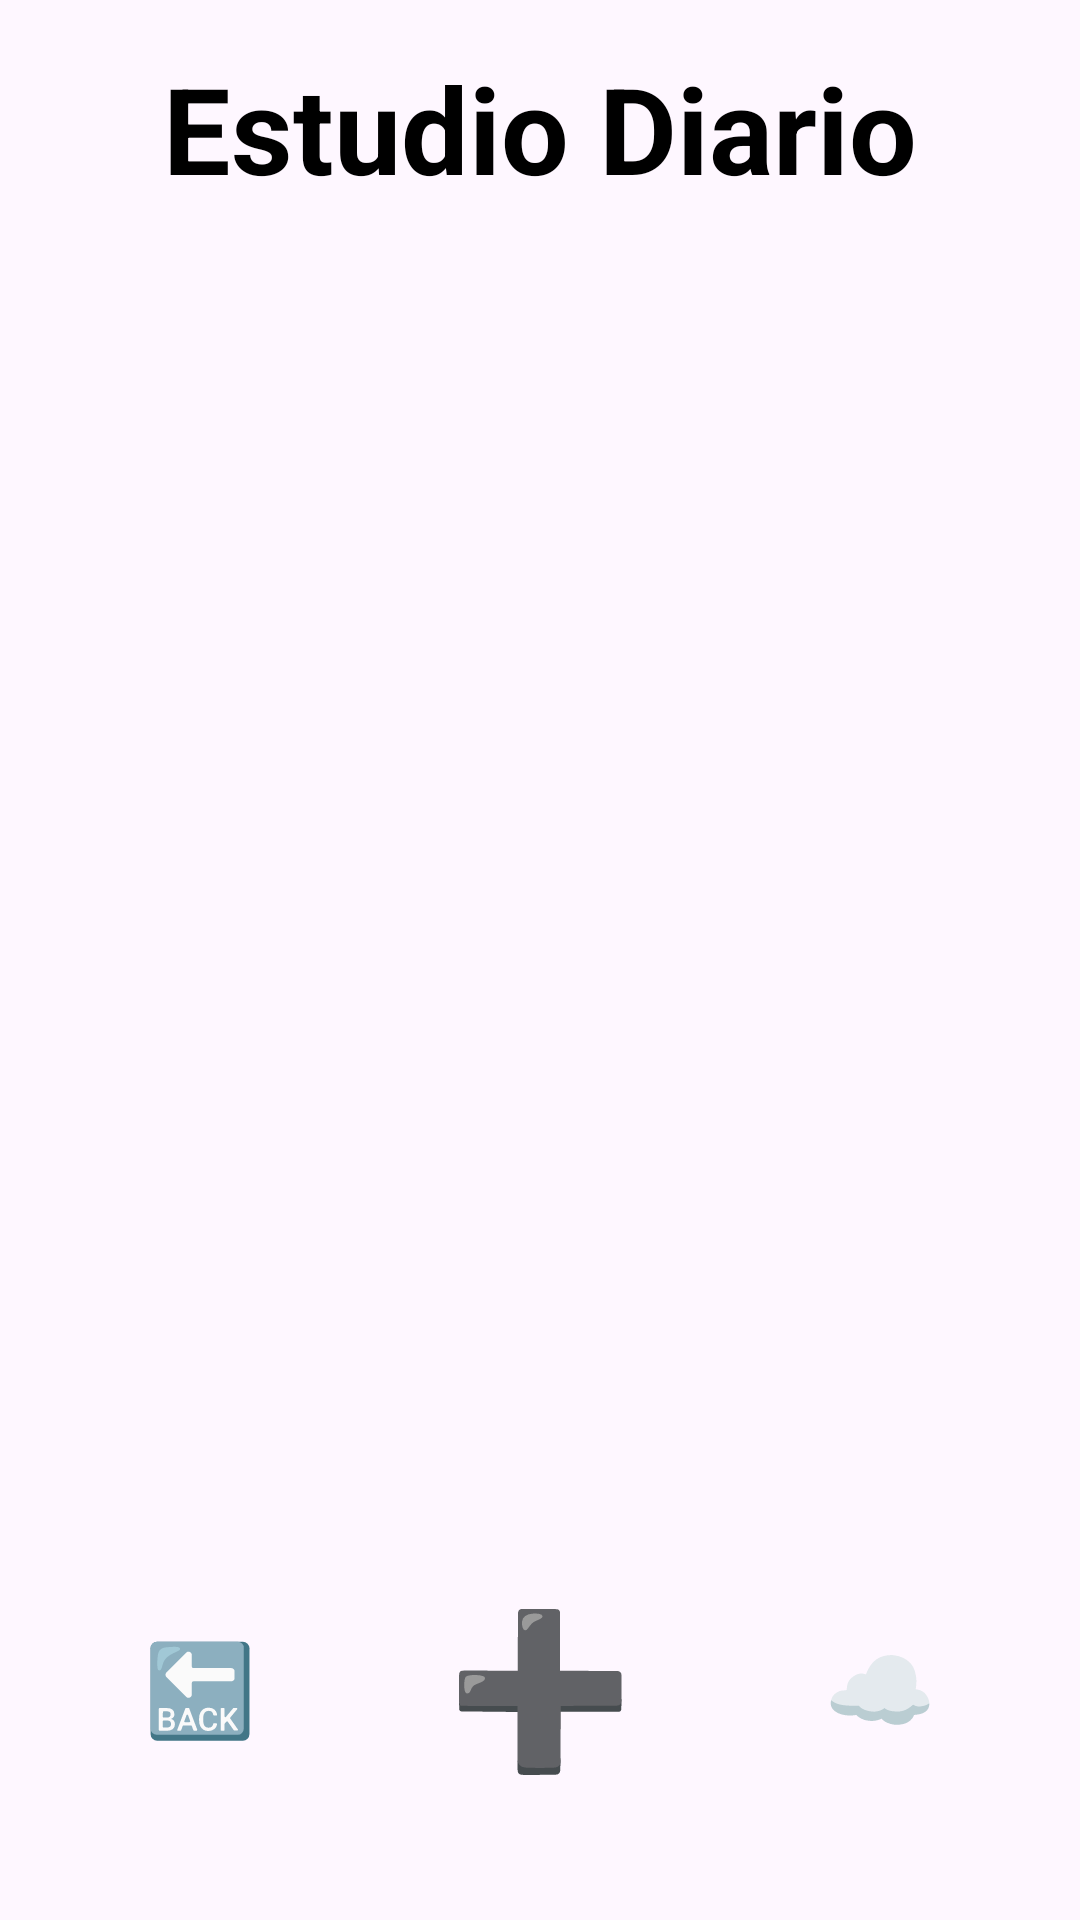

Layout XML and referenced resources for this Android screen:
<!-- AndroidManifest.xml: application theme Theme.EstudioDiario -->
<!-- res/layout/activity_main.xml -->
<?xml version="1.0" encoding="utf-8"?>
<androidx.constraintlayout.widget.ConstraintLayout xmlns:android="http://schemas.android.com/apk/res/android"
    xmlns:app="http://schemas.android.com/apk/res-auto"
    xmlns:tools="http://schemas.android.com/tools"
    android:id="@+id/main"
    android:layout_width="match_parent"
    android:layout_height="match_parent"
    tools:context=".Ventanas.MainActivity">

    <TextView
        android:id="@+id/tvTitulo"
        android:layout_width="wrap_content"
        android:layout_height="wrap_content"
        android:layout_marginTop="16dp"
        android:text="Estudio Diario"
        android:textColor="#000000"
        android:textSize="40sp"
        android:textStyle="bold"
        app:layout_constraintEnd_toEndOf="@+id/recyclerView"
        app:layout_constraintStart_toStartOf="@+id/recyclerView"
        app:layout_constraintTop_toTopOf="parent" />

    <androidx.recyclerview.widget.RecyclerView
        android:id="@+id/recyclerView"
        android:layout_width="0dp"
        android:layout_height="0dp"
        android:layout_marginStart="16dp"
        android:layout_marginTop="8dp"
        android:layout_marginEnd="16dp"
        app:layout_constraintBottom_toTopOf="@+id/btAlta"
        app:layout_constraintEnd_toEndOf="parent"
        app:layout_constraintStart_toStartOf="parent"
        app:layout_constraintTop_toBottomOf="@+id/tvTitulo" />

    <Button
        android:id="@+id/btAlta"
        android:layout_width="93dp"
        android:layout_height="88dp"
        android:layout_marginBottom="32dp"
        android:background="@drawable/round_button"
        android:drawablePadding="0dp"
        android:includeFontPadding="false"
        android:onClick="click_alta"
        android:padding="0dp"
        android:text="@string/bt_NuevoEstudio"
        android:textSize="50sp"
        app:iconPadding="0dp"
        app:layout_constraintBottom_toBottomOf="parent"
        app:layout_constraintEnd_toEndOf="parent"
        app:layout_constraintStart_toStartOf="parent" />

    <Button
        android:id="@+id/btCopia"
        android:layout_width="69dp"
        android:layout_height="68dp"
        android:background="@drawable/round_button"
        android:drawablePadding="0dp"
        android:includeFontPadding="false"
        android:onClick="click_copia"
        android:padding="0dp"
        android:text="@string/bt_copia"
        android:textSize="30sp"
        app:iconPadding="0dp"
        app:layout_constraintBottom_toBottomOf="@+id/btAlta"
        app:layout_constraintEnd_toEndOf="parent"
        app:layout_constraintStart_toEndOf="@+id/btAlta"
        app:layout_constraintTop_toTopOf="@+id/btAlta" />

    <Button
        android:id="@+id/btRevert"
        android:layout_width="69dp"
        android:layout_height="68dp"
        android:background="@drawable/round_button"
        android:drawablePadding="0dp"
        android:includeFontPadding="false"
        android:onClick="click_revert"
        android:padding="0dp"
        android:text="@string/bt_revert"
        android:textSize="30sp"
        app:iconPadding="0dp"
        app:layout_constraintBottom_toBottomOf="@+id/btAlta"
        app:layout_constraintEnd_toStartOf="@+id/btAlta"
        app:layout_constraintStart_toStartOf="parent"
        app:layout_constraintTop_toTopOf="@+id/btAlta" />

</androidx.constraintlayout.widget.ConstraintLayout>
<!-- resources referenced by this layout -->
<resources>
  <string name="bt_NuevoEstudio">➕</string>
  <string name="bt_copia">☁</string>
  <string name="bt_revert">🔙</string>
  <style name="Theme.EstudioDiario" parent="Base.Theme.EstudioDiario" />
  <style name="Base.Theme.EstudioDiario" parent="Theme.Material3.DayNight.NoActionBar">
          
          
      </style>
</resources>
